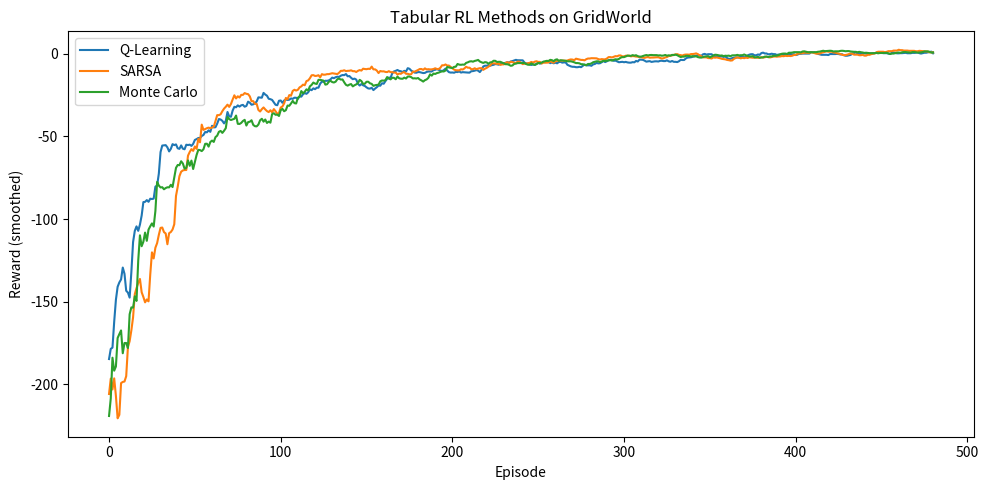

The script that saved this image: (Note: this script raises an exception after producing the figure.)
"""
Reinforcement Learning Fundamentals — Tabular Methods
=====================================================
Covers: MDPs, Q-Learning, SARSA, Monte Carlo, exploration strategies.
All implementations are self-contained using only NumPy.
"""

import numpy as np
from collections import defaultdict
from typing import Tuple, Dict, List


# ---------------------------------------------------------------------------
# 1. Simple Grid World Environment
# ---------------------------------------------------------------------------

class GridWorld:
    """
    A simple 5x5 grid world MDP.
    
    Layout:
        S . . . .
        . # . # .
        . . . . .
        . # . # .
        . . . . G
    
    S = start (0,0), G = goal (4,4), # = walls
    Actions: 0=up, 1=right, 2=down, 3=left
    Reward: -1 per step, +10 at goal, -5 for hitting a wall
    """

    ACTIONS = {0: (-1, 0), 1: (0, 1), 2: (1, 0), 3: (0, -1)}
    ACTION_NAMES = {0: "up", 1: "right", 2: "down", 3: "left"}

    def __init__(self, size: int = 5):
        self.size = size
        self.walls = {(1, 1), (1, 3), (3, 1), (3, 3)}
        self.goal = (size - 1, size - 1)
        self.state = (0, 0)

    def reset(self) -> Tuple[int, int]:
        self.state = (0, 0)
        return self.state

    def step(self, action: int) -> Tuple[Tuple[int, int], float, bool]:
        dr, dc = self.ACTIONS[action]
        nr, nc = self.state[0] + dr, self.state[1] + dc

        # Check boundaries and walls
        if 0 <= nr < self.size and 0 <= nc < self.size and (nr, nc) not in self.walls:
            self.state = (nr, nc)
        else:
            return self.state, -5.0, False  # penalty for invalid move

        if self.state == self.goal:
            return self.state, 10.0, True

        return self.state, -1.0, False

    @property
    def n_states(self) -> int:
        return self.size * self.size

    @property
    def n_actions(self) -> int:
        return 4


# ---------------------------------------------------------------------------
# 2. Exploration Strategies
# ---------------------------------------------------------------------------

class EpsilonGreedy:
    """ε-greedy exploration with optional decay."""

    def __init__(self, epsilon: float = 1.0, min_epsilon: float = 0.01, decay: float = 0.995):
        self.epsilon = epsilon
        self.min_epsilon = min_epsilon
        self.decay = decay

    def select_action(self, q_values: np.ndarray) -> int:
        if np.random.random() < self.epsilon:
            return np.random.randint(len(q_values))
        return int(np.argmax(q_values))

    def step(self):
        self.epsilon = max(self.min_epsilon, self.epsilon * self.decay)


class BoltzmannExploration:
    """Softmax / Boltzmann exploration."""

    def __init__(self, temperature: float = 1.0, min_temp: float = 0.1, decay: float = 0.995):
        self.temperature = temperature
        self.min_temp = min_temp
        self.decay = decay

    def select_action(self, q_values: np.ndarray) -> int:
        scaled = (q_values - q_values.max()) / self.temperature
        probs = np.exp(scaled) / np.exp(scaled).sum()
        return int(np.random.choice(len(q_values), p=probs))

    def step(self):
        self.temperature = max(self.min_temp, self.temperature * self.decay)


class UCBExploration:
    """Upper Confidence Bound exploration."""

    def __init__(self, c: float = 2.0):
        self.c = c
        self.counts = None

    def select_action(self, q_values: np.ndarray, total_steps: int) -> int:
        if self.counts is None:
            self.counts = np.zeros(len(q_values))
        # Select unvisited actions first
        unvisited = np.where(self.counts == 0)[0]
        if len(unvisited) > 0:
            action = int(np.random.choice(unvisited))
        else:
            ucb = q_values + self.c * np.sqrt(np.log(total_steps + 1) / self.counts)
            action = int(np.argmax(ucb))
        self.counts[action] += 1
        return action


# ---------------------------------------------------------------------------
# 3. Q-Learning (Off-Policy TD Control)
# ---------------------------------------------------------------------------

class QLearningAgent:
    """
    Tabular Q-Learning.
    
    Update rule:
        Q(s,a) ← Q(s,a) + α [r + γ max_a' Q(s',a') - Q(s,a)]
    """

    def __init__(self, n_actions: int, lr: float = 0.1, gamma: float = 0.99):
        self.q_table: Dict = defaultdict(lambda: np.zeros(n_actions))
        self.n_actions = n_actions
        self.lr = lr
        self.gamma = gamma
        self.explorer = EpsilonGreedy()

    def act(self, state) -> int:
        return self.explorer.select_action(self.q_table[state])

    def update(self, state, action: int, reward: float, next_state, done: bool):
        best_next = np.max(self.q_table[next_state]) if not done else 0.0
        td_target = reward + self.gamma * best_next
        td_error = td_target - self.q_table[state][action]
        self.q_table[state][action] += self.lr * td_error

    def train(self, env: GridWorld, episodes: int = 500) -> List[float]:
        rewards_per_episode = []
        for ep in range(episodes):
            state = env.reset()
            total_reward = 0.0
            for _ in range(200):
                action = self.act(state)
                next_state, reward, done = env.step(action)
                self.update(state, action, reward, next_state, done)
                state = next_state
                total_reward += reward
                if done:
                    break
            self.explorer.step()
            rewards_per_episode.append(total_reward)
        return rewards_per_episode


# ---------------------------------------------------------------------------
# 4. SARSA (On-Policy TD Control)
# ---------------------------------------------------------------------------

class SARSAAgent:
    """
    Tabular SARSA.
    
    Update rule:
        Q(s,a) ← Q(s,a) + α [r + γ Q(s',a') - Q(s,a)]
    
    Key difference from Q-Learning: uses the *actual* next action a'
    chosen by the policy, not the greedy max.
    """

    def __init__(self, n_actions: int, lr: float = 0.1, gamma: float = 0.99):
        self.q_table: Dict = defaultdict(lambda: np.zeros(n_actions))
        self.n_actions = n_actions
        self.lr = lr
        self.gamma = gamma
        self.explorer = EpsilonGreedy()

    def act(self, state) -> int:
        return self.explorer.select_action(self.q_table[state])

    def update(self, state, action, reward, next_state, next_action, done):
        next_q = self.q_table[next_state][next_action] if not done else 0.0
        td_target = reward + self.gamma * next_q
        td_error = td_target - self.q_table[state][action]
        self.q_table[state][action] += self.lr * td_error

    def train(self, env: GridWorld, episodes: int = 500) -> List[float]:
        rewards_per_episode = []
        for ep in range(episodes):
            state = env.reset()
            action = self.act(state)
            total_reward = 0.0
            for _ in range(200):
                next_state, reward, done = env.step(action)
                next_action = self.act(next_state)
                self.update(state, action, reward, next_state, next_action, done)
                state, action = next_state, next_action
                total_reward += reward
                if done:
                    break
            self.explorer.step()
            rewards_per_episode.append(total_reward)
        return rewards_per_episode


# ---------------------------------------------------------------------------
# 5. Monte Carlo Control (First-Visit)
# ---------------------------------------------------------------------------

class MonteCarloAgent:
    """
    First-visit Monte Carlo control with ε-greedy policy.
    
    Collects full episodes, then updates Q-values using the
    actual discounted return G_t from each first visit to (s, a).
    """

    def __init__(self, n_actions: int, gamma: float = 0.99):
        self.q_table: Dict = defaultdict(lambda: np.zeros(n_actions))
        self.returns: Dict = defaultdict(list)
        self.n_actions = n_actions
        self.gamma = gamma
        self.explorer = EpsilonGreedy()

    def act(self, state) -> int:
        return self.explorer.select_action(self.q_table[state])

    def train(self, env: GridWorld, episodes: int = 500) -> List[float]:
        rewards_per_episode = []
        for ep in range(episodes):
            # Generate episode
            episode = []
            state = env.reset()
            for _ in range(200):
                action = self.act(state)
                next_state, reward, done = env.step(action)
                episode.append((state, action, reward))
                state = next_state
                if done:
                    break

            # Compute returns and update Q-values (first-visit)
            G = 0.0
            visited = set()
            for state, action, reward in reversed(episode):
                G = reward + self.gamma * G
                if (state, action) not in visited:
                    visited.add((state, action))
                    self.returns[(state, action)].append(G)
                    self.q_table[state][action] = np.mean(self.returns[(state, action)])

            self.explorer.step()
            rewards_per_episode.append(sum(r for _, _, r in episode))
        return rewards_per_episode


# ---------------------------------------------------------------------------
# 6. Demo / Comparison
# ---------------------------------------------------------------------------

def compare_agents(episodes: int = 500):
    """Train Q-Learning, SARSA, and Monte Carlo on GridWorld and compare."""
    import matplotlib
    matplotlib.use("Agg")
    import matplotlib.pyplot as plt

    env = GridWorld()
    agents = {
        "Q-Learning": QLearningAgent(env.n_actions),
        "SARSA": SARSAAgent(env.n_actions),
        "Monte Carlo": MonteCarloAgent(env.n_actions),
    }

    results = {}
    for name, agent in agents.items():
        env_copy = GridWorld()
        rewards = agent.train(env_copy, episodes=episodes)
        # Smooth with rolling average
        window = 20
        smoothed = np.convolve(rewards, np.ones(window) / window, mode="valid")
        results[name] = smoothed
        print(f"{name}: avg reward (last 50 eps) = {np.mean(rewards[-50:]):.2f}")

    plt.figure(figsize=(10, 5))
    for name, smoothed in results.items():
        plt.plot(smoothed, label=name)
    plt.xlabel("Episode")
    plt.ylabel("Reward (smoothed)")
    plt.title("Tabular RL Methods on GridWorld")
    plt.legend()
    plt.tight_layout()
    plt.savefig("04-Advanced/07-Reinforcement-Learning/tabular_rl_comparison.png", dpi=100)
    plt.close()
    print("Saved comparison plot.")


if __name__ == "__main__":
    compare_agents()
